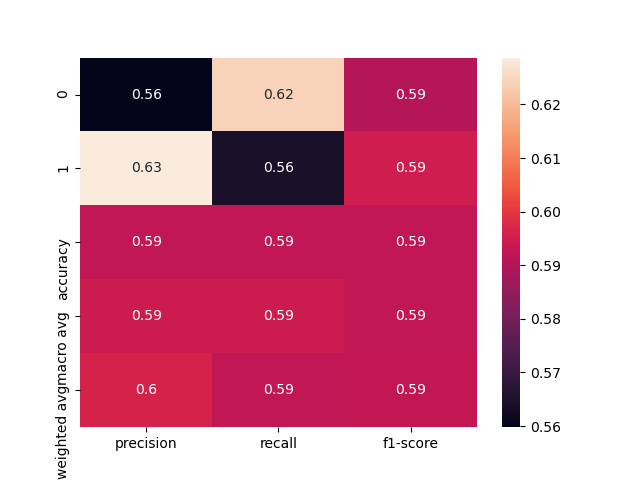

The data file committed next to this chart (first rows):
, precision, recall, f1-score, support
0, 0.5598, 0.6242, 0.5903, 165.0
1, 0.6287, 0.5645, 0.5949, 186.0
accuracy, 0.5926, 0.5926, 0.5926, 0.5926
macro avg, 0.5943, 0.5944, 0.5926, 351.0
weighted avg, 0.5963, 0.5926, 0.5927, 351.0
